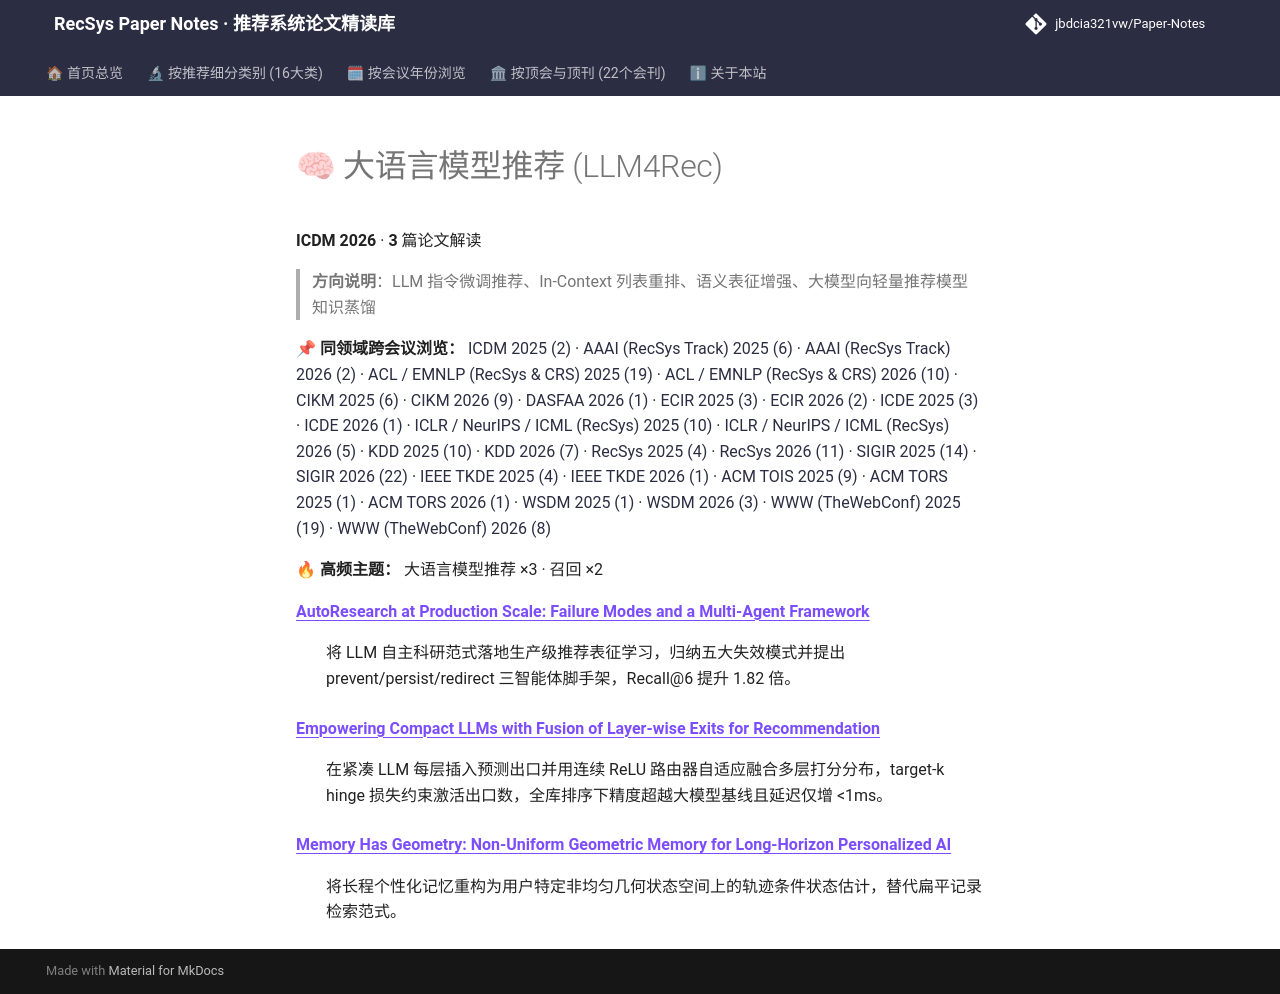

repository: jbdcia321vw/Paper-Notes · page: venues/ICDM/2026/llm_rec/index.html · generator: mkdocs

# 🧠 大语言模型推荐 (LLM4Rec)

**ICDM 2026** · **3** 篇论文解读

> **方向说明**：LLM 指令微调推荐、In-Context 列表重排、语义表征增强、大模型向轻量推荐模型知识蒸馏

📌 **同领域跨会议浏览：** [ICDM 2025 (2)](../../2025/llm_rec/) · [AAAI (RecSys Track) 2025 (6)](../../../AAAI/2025/llm_rec/) · [AAAI (RecSys Track) 2026 (2)](../../../AAAI/2026/llm_rec/) · [ACL / EMNLP (RecSys & CRS) 2025 (19)](../../../ACL_EMNLP/2025/llm_rec/) · [ACL / EMNLP (RecSys & CRS) 2026 (10)](../../../ACL_EMNLP/2026/llm_rec/) · [CIKM 2025 (6)](../../../CIKM/2025/llm_rec/) · [CIKM 2026 (9)](../../../CIKM/2026/llm_rec/) · [DASFAA 2026 (1)](../../../DASFAA/2026/llm_rec/) · [ECIR 2025 (3)](../../../ECIR/2025/llm_rec/) · [ECIR 2026 (2)](../../../ECIR/2026/llm_rec/) · [ICDE 2025 (3)](../../../ICDE/2025/llm_rec/) · [ICDE 2026 (1)](../../../ICDE/2026/llm_rec/) · [ICLR / NeurIPS / ICML (RecSys) 2025 (10)](../../../ICLR_NeurIPS_ICML/2025/llm_rec/) · [ICLR / NeurIPS / ICML (RecSys) 2026 (5)](../../../ICLR_NeurIPS_ICML/2026/llm_rec/) · [KDD 2025 (10)](../../../KDD/2025/llm_rec/) · [KDD 2026 (7)](../../../KDD/2026/llm_rec/) · [RecSys 2025 (4)](../../../RecSys/2025/llm_rec/) · [RecSys 2026 (11)](../../../RecSys/2026/llm_rec/) · [SIGIR 2025 (14)](../../../SIGIR/2025/llm_rec/) · [SIGIR 2026 (22)](../../../SIGIR/2026/llm_rec/) · [IEEE TKDE 2025 (4)](../../../TKDE/2025/llm_rec/) · [IEEE TKDE 2026 (1)](../../../TKDE/2026/llm_rec/) · [ACM TOIS 2025 (9)](../../../TOIS/2025/llm_rec/) · [ACM TORS 2025 (1)](../../../TORS/2025/llm_rec/) · [ACM TORS 2026 (1)](../../../TORS/2026/llm_rec/) · [WSDM 2025 (1)](../../../WSDM/2025/llm_rec/) · [WSDM 2026 (3)](../../../WSDM/2026/llm_rec/) · [WWW (TheWebConf) 2025 (19)](../../../WWW/2025/llm_rec/) · [WWW (TheWebConf) 2026 (8)](../../../WWW/2026/llm_rec/)

🔥 **高频主题：** 大语言模型推荐 ×3 · 召回 ×2

<dl>
<dt><strong><a href="autoresearch_at_production_scale_failure_modes_and_a_multi_agent_framework/">AutoResearch at Production Scale: Failure Modes and a Multi-Agent Framework</a></strong></dt>
<dd>
<p>将 LLM 自主科研范式落地生产级推荐表征学习，归纳五大失效模式并提出 prevent/persist/redirect 三智能体脚手架，Recall@6 提升 1.82 倍。</p>
</dd>
<dt><strong><a href="empowering_compact_llms_with_fusion_of_layer_wise_exits_for_recommendation/">Empowering Compact LLMs with Fusion of Layer-wise Exits for Recommendation</a></strong></dt>
<dd>
<p>在紧凑 LLM 每层插入预测出口并用连续 ReLU 路由器自适应融合多层打分分布，target-k hinge 损失约束激活出口数，全库排序下精度超越大模型基线且延迟仅增 &lt;1ms。</p>
</dd>
<dt><strong><a href="memory_has_geometry_non_uniform_geometric_memory_for_long_horizon_personali/">Memory Has Geometry: Non-Uniform Geometric Memory for Long-Horizon Personalized AI</a></strong></dt>
<dd>
<p>将长程个性化记忆重构为用户特定非均匀几何状态空间上的轨迹条件状态估计，替代扁平记录检索范式。</p>
</dd>
</dl>
